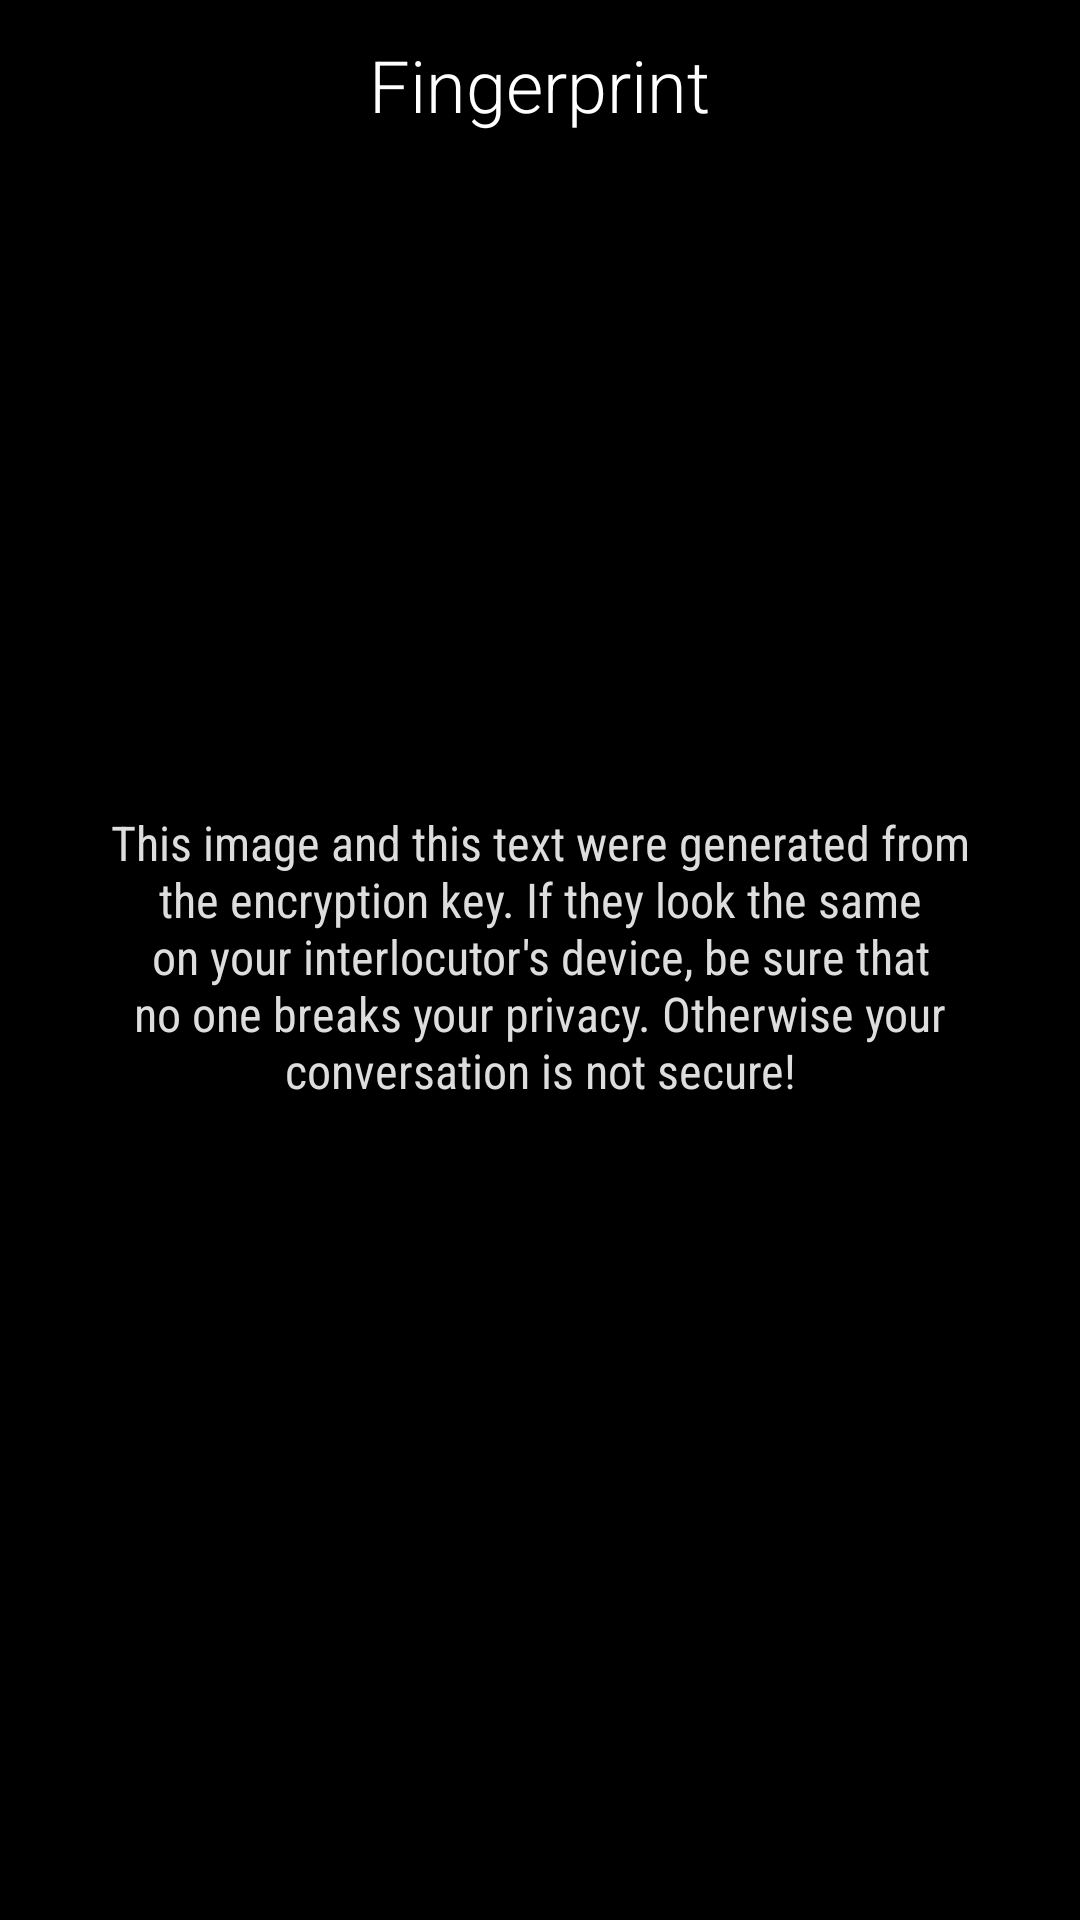

Reconstruct the res/layout file that produces this screen, plus the resources it refers to.
<!-- AndroidManifest.xml: application theme AppTheme -->
<!-- res/layout/dialog_fingerprint.xml -->
<?xml version="1.0" encoding="utf-8"?>
<LinearLayout xmlns:android="http://schemas.android.com/apk/res/android"
    xmlns:tools="http://schemas.android.com/tools"
    android:layout_width="match_parent"
    android:layout_height="match_parent"
    android:background="@color/background"
    android:orientation="vertical"
    android:padding="12dp">

    <TextView
        android:fontFamily="sans-serif-light"
        android:textSize="24sp"
        android:layout_width="wrap_content"
        android:layout_height="wrap_content"
        android:layout_gravity="center"
        android:text="@string/fingerprint"
        android:textColor="@color/textLight" />

    <ImageView
        android:id="@+id/ivGravatar"
        android:layout_width="180dp"
        android:layout_height="180dp"
        android:layout_gravity="center"
        android:layout_marginTop="8dp" />

    <TextView
        android:id="@+id/tvPrint"
        android:layout_width="wrap_content"
        android:layout_height="wrap_content"
        android:layout_gravity="center"
        android:layout_marginTop="16dp"
        android:textSize="16sp"
        android:fontFamily="monospace"
        android:gravity="center"
        android:textColor="@color/textLight"
        tools:text="A4 56 75 98 15 83 74 98\nA4 56 75 98 15 83 74 98\nA4 56 75 98 15 83 74 98\nA4 56 75 98 15 83 74 98\n" />

    <TextView
        android:textSize="16sp"
        android:layout_width="wrap_content"
        android:layout_height="wrap_content"
        android:layout_gravity="center"
        android:layout_marginLeft="16dp"
        android:layout_marginRight="16dp"
        android:gravity="center"
        android:textColor="@color/textLightSecondary"
        android:fontFamily="sans-serif-condensed"
        android:text="@string/fingerprint_hint" />

</LinearLayout>
<!-- resources referenced by this layout -->
<resources>
  <color name="background">#000</color>
  <color name="textLight">#fff</color>
  <color name="textLightSecondary">#ddd</color>
  <string name="fingerprint">Fingerprint</string>
  <string name="fingerprint_hint">This image and this text were generated from the encryption key. If they look the same on your interlocutor\'s device, be sure that no one breaks your privacy. Otherwise your conversation is not secure!</string>
  <style name="AppTheme" parent="Theme.AppCompat.Light.NoActionBar">
          
          <item name="colorPrimary">@color/colorPrimary</item>
          <item name="colorPrimaryDark">@color/colorPrimaryDark</item>
          <item name="colorAccent">@color/colorAccent</item>
  
          <item name="android:textColorHint">@color/textLightSecondary</item>
      </style>
  <color name="colorPrimary">#000</color>
  <color name="colorPrimaryDark">#000</color>
  <color name="colorAccent">#fff</color>
</resources>
